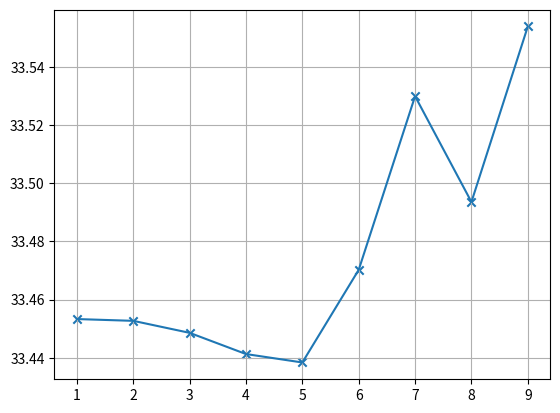
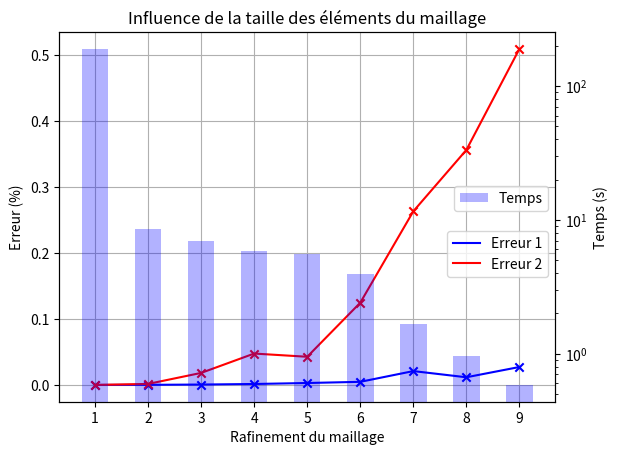

These charts were generated, in order, by the following Python code:
import numpy as np
import matplotlib.pyplot as plt



def pareto_front(erreurs, temps):
    # Convertir en tableau numpy
    data = np.array(list(zip(erreurs, temps)))
    # Trier par erreur croissante
    data = data[data[:,0].argsort()]
    
    # Construire le front (points non dominés)
    pareto = [data[0]]
    for point in data[1:]:
        if point[1] < pareto[-1][1]:  # Temps plus bas
            pareto.append(point)
    
    return np.array(pareto)


time = np.array([189.42,
                 8.4936,
                 6.99,
                 5.8738,
                 5.562,
                 3.936,
                 1.65666,
                 0.9561652,
                 0.5826563])

time_log = np.log10(time)
print(time_log)

I0 = np.array([33.4533,
               33.452684723,
               33.44855538955784,
               33.441255767955305,
               33.438355964245034,
               33.47024370509139,
               33.53,
               33.4935987,
               33.554])

Fz0_test = np.array([79.9579,
                     79.9591,
                     79.97244,
                     79.99589378635848,
                     79.992,
                     79.85839,
                     79.7476969,
                     79.67342,
                     79.5511])
Fz0 = np.array([93136.71,
                93136.59,
                93136.186,
                93135.3993,
                93134.01,
                93141.0665,
                93156.2139,
                93147.5,
                93161.9858])


x = np.arange(1,len(Fz0)+1,1)

err_Fz0 = np.zeros_like(Fz0)
for i in range(len(err_Fz0)):
    err_Fz0[i] = 100-100*np.min([Fz0[i],Fz0[0]])/np.max([Fz0[i],Fz0[0]])

err_Fz0_test = np.zeros_like(Fz0_test)
for i in range(len(err_Fz0_test)):
    err_Fz0_test[i] = 100-100*np.min([Fz0_test[i],Fz0_test[0]])/np.max([Fz0_test[i],Fz0_test[0]])


# pareto = pareto_front(err_Fz0, time)


# plt.scatter(err_Fz0, time, color='gray', label='Points')
# plt.plot(pareto[:,0], pareto[:,1], 'r-o', label='Front de Pareto')
# plt.xlabel('Erreur (%)')
# plt.ylabel('Temps (s)')
# plt.title('Front de Pareto - Erreur vs Temps')
# plt.legend()
# plt.grid(True)


plt.figure()
plt.plot(x, I0, label="I0")
plt.scatter(x,I0, marker="x")
plt.grid()




fig, ax1 = plt.subplots()

ax1.plot(x, err_Fz0, color="blue", label="Erreur 1", zorder=4)
ax1.scatter(x, err_Fz0, marker="x", color="blue", zorder=4)
ax1.plot(x, err_Fz0_test, color="red", label="Erreur 2", zorder=4)
ax1.scatter(x, err_Fz0_test, marker="x", color="red", zorder=4)
ax1.set_ylabel("Erreur (%)")
ax1.set_xlabel("Rafinement du maillage")
ax1.tick_params(axis='y')
ax1.legend(loc="center right", bbox_to_anchor=(1.0, 0.4))

ax2 = ax1.twinx()
ax2.bar(x, time, width=0.5, alpha=0.3, color="blue", zorder=3, label="Temps")
ax2.set_ylabel("Temps (s)")
ax2.set_yscale("log")
ax2.tick_params(axis='y')
ax2.legend(loc="center right", bbox_to_anchor=(1.0, 0.55))
ax2.set_xticks([1,2,3,4,5,6,7,8,9])


ax1.grid(zorder=0)
plt.title("Influence de la taille des éléments du maillage")

plt.show()

